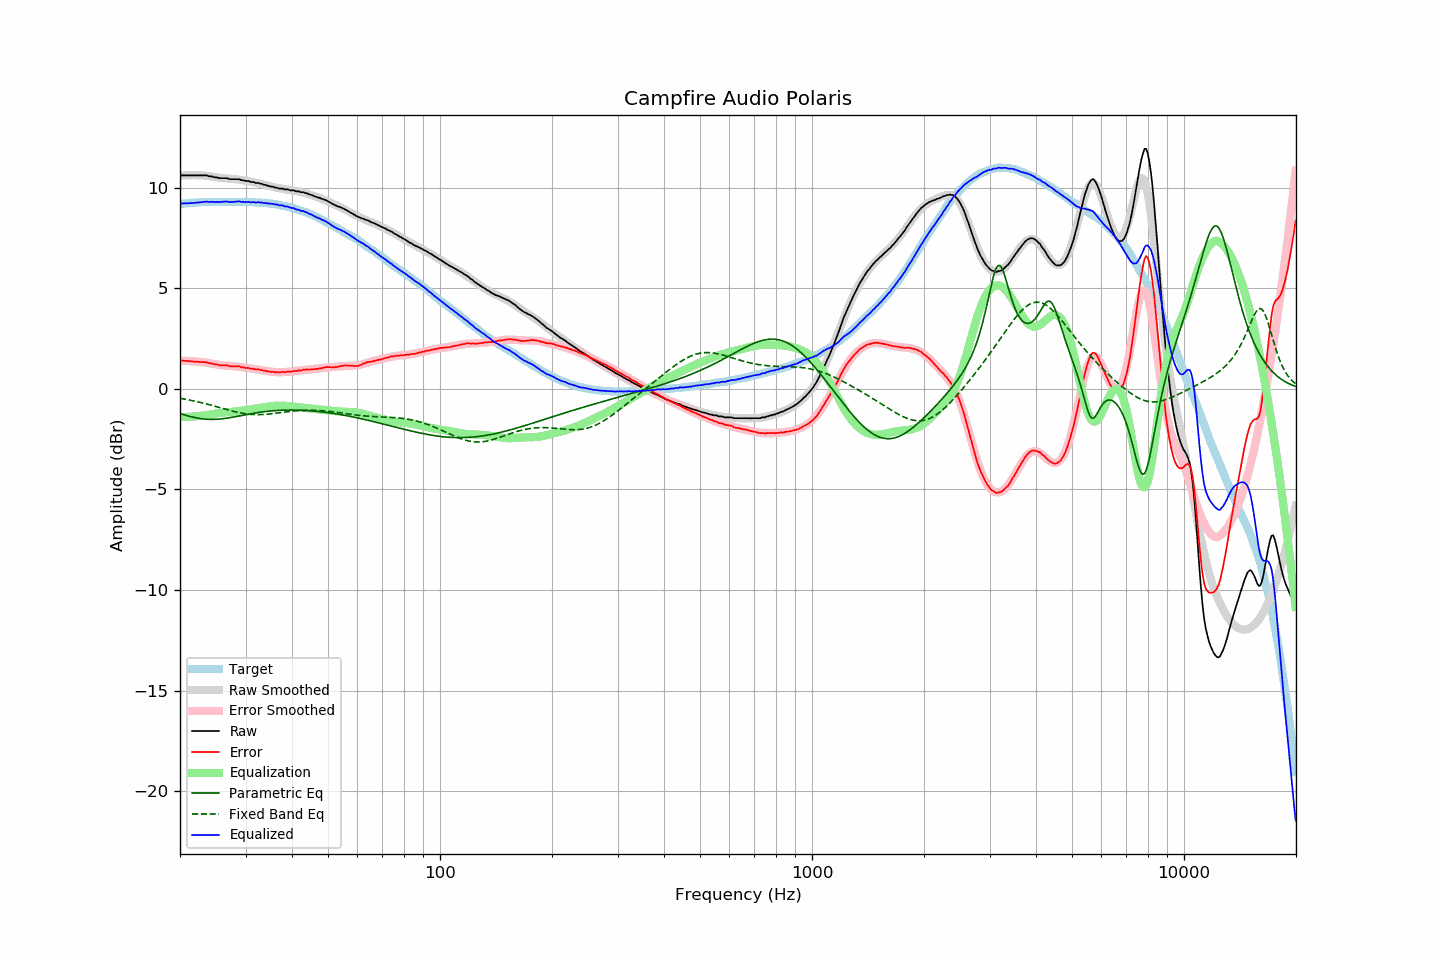

Values plotted in this chart, from the file beside it:
frequency, raw, error, smoothed, error_smoothed, equalization, parametric_eq, fixed_band_eq, equalized_raw, equalized_smoothed, target
20.00, 10.59, 1.40, 10.60, 1.40, -1.40, -1.23, -0.46, 9.19, 9.20, 9.20
20.20, 10.62, 1.42, 10.61, 1.40, -1.40, -1.25, -0.48, 9.22, 9.21, 9.21
20.40, 10.62, 1.41, 10.61, 1.40, -1.40, -1.28, -0.49, 9.22, 9.22, 9.22
20.61, 10.62, 1.40, 10.62, 1.40, -1.40, -1.30, -0.51, 9.23, 9.22, 9.23
20.81, 10.62, 1.40, 10.62, 1.39, -1.39, -1.32, -0.52, 9.23, 9.23, 9.23
21.02, 10.62, 1.39, 10.63, 1.39, -1.39, -1.34, -0.54, 9.23, 9.24, 9.24
21.23, 10.62, 1.38, 10.63, 1.39, -1.39, -1.37, -0.55, 9.24, 9.25, 9.25
21.44, 10.62, 1.37, 10.63, 1.38, -1.38, -1.39, -0.57, 9.24, 9.25, 9.26
21.66, 10.62, 1.37, 10.63, 1.37, -1.37, -1.40, -0.59, 9.25, 9.26, 9.26
21.87, 10.62, 1.36, 10.63, 1.37, -1.37, -1.42, -0.60, 9.25, 9.26, 9.27
22.09, 10.62, 1.36, 10.63, 1.36, -1.36, -1.44, -0.62, 9.26, 9.27, 9.27
22.31, 10.62, 1.35, 10.63, 1.35, -1.35, -1.45, -0.64, 9.27, 9.27, 9.28
22.54, 10.62, 1.35, 10.62, 1.35, -1.35, -1.47, -0.66, 9.28, 9.28, 9.28
22.76, 10.62, 1.34, 10.62, 1.34, -1.34, -1.48, -0.68, 9.28, 9.28, 9.29
22.99, 10.62, 1.34, 10.62, 1.33, -1.33, -1.49, -0.70, 9.29, 9.29, 9.29
23.22, 10.62, 1.34, 10.61, 1.32, -1.32, -1.50, -0.72, 9.30, 9.29, 9.29
23.45, 10.62, 1.33, 10.60, 1.31, -1.31, -1.51, -0.74, 9.31, 9.29, 9.30
23.69, 10.61, 1.32, 10.59, 1.30, -1.30, -1.51, -0.76, 9.32, 9.30, 9.30
23.92, 10.57, 1.28, 10.58, 1.28, -1.28, -1.51, -0.78, 9.29, 9.30, 9.30
24.16, 10.57, 1.28, 10.57, 1.27, -1.27, -1.52, -0.80, 9.30, 9.30, 9.30
24.40, 10.57, 1.27, 10.56, 1.26, -1.26, -1.52, -0.82, 9.31, 9.30, 9.31
24.65, 10.53, 1.23, 10.55, 1.24, -1.24, -1.52, -0.85, 9.29, 9.30, 9.31
24.89, 10.52, 1.22, 10.54, 1.23, -1.23, -1.51, -0.87, 9.29, 9.31, 9.31
25.14, 10.52, 1.22, 10.52, 1.22, -1.22, -1.51, -0.89, 9.31, 9.31, 9.31
25.39, 10.49, 1.19, 10.51, 1.20, -1.20, -1.50, -0.91, 9.29, 9.31, 9.31
25.65, 10.48, 1.18, 10.50, 1.19, -1.19, -1.50, -0.94, 9.29, 9.31, 9.31
25.91, 10.48, 1.18, 10.49, 1.18, -1.18, -1.49, -0.96, 9.30, 9.31, 9.31
26.16, 10.48, 1.18, 10.48, 1.17, -1.17, -1.48, -0.98, 9.31, 9.31, 9.31
26.43, 10.48, 1.18, 10.47, 1.16, -1.16, -1.47, -1.00, 9.32, 9.31, 9.31
26.69, 10.48, 1.18, 10.47, 1.16, -1.16, -1.46, -1.03, 9.32, 9.31, 9.31
26.96, 10.46, 1.16, 10.46, 1.15, -1.15, -1.44, -1.05, 9.31, 9.31, 9.31
27.23, 10.43, 1.13, 10.45, 1.15, -1.15, -1.43, -1.07, 9.29, 9.31, 9.31
27.50, 10.43, 1.13, 10.45, 1.14, -1.14, -1.42, -1.09, 9.29, 9.31, 9.31
27.77, 10.43, 1.13, 10.44, 1.13, -1.13, -1.40, -1.11, 9.30, 9.31, 9.31
28.05, 10.43, 1.13, 10.43, 1.13, -1.13, -1.39, -1.13, 9.31, 9.31, 9.31
28.33, 10.43, 1.13, 10.42, 1.12, -1.12, -1.37, -1.15, 9.32, 9.31, 9.31
28.62, 10.43, 1.13, 10.42, 1.11, -1.11, -1.36, -1.17, 9.32, 9.31, 9.31
28.90, 10.43, 1.13, 10.40, 1.10, -1.10, -1.34, -1.18, 9.34, 9.31, 9.31
29.19, 10.38, 1.08, 10.39, 1.08, -1.08, -1.32, -1.20, 9.30, 9.31, 9.31
29.48, 10.38, 1.08, 10.38, 1.07, -1.07, -1.31, -1.21, 9.31, 9.31, 9.31
29.78, 10.36, 1.06, 10.37, 1.06, -1.06, -1.29, -1.23, 9.30, 9.30, 9.31
30.08, 10.34, 1.04, 10.36, 1.05, -1.05, -1.28, -1.24, 9.29, 9.30, 9.31
30.38, 10.34, 1.05, 10.34, 1.04, -1.04, -1.26, -1.25, 9.30, 9.30, 9.30
30.68, 10.33, 1.04, 10.33, 1.03, -1.03, -1.25, -1.26, 9.30, 9.30, 9.30
30.99, 10.29, 1.00, 10.31, 1.02, -1.02, -1.23, -1.27, 9.28, 9.29, 9.30
31.30, 10.29, 1.01, 10.29, 1.00, -1.00, -1.22, -1.27, 9.29, 9.29, 9.29
31.61, 10.28, 1.00, 10.28, 0.99, -0.99, -1.21, -1.28, 9.29, 9.29, 9.29
31.93, 10.24, 0.97, 10.26, 0.98, -0.98, -1.19, -1.28, 9.27, 9.28, 9.28
32.24, 10.24, 0.97, 10.24, 0.96, -0.96, -1.18, -1.28, 9.28, 9.28, 9.28
32.57, 10.24, 0.98, 10.22, 0.95, -0.95, -1.17, -1.28, 9.29, 9.27, 9.27
32.89, 10.20, 0.94, 10.20, 0.94, -0.94, -1.16, -1.28, 9.26, 9.27, 9.27
33.22, 10.20, 0.95, 10.19, 0.93, -0.93, -1.15, -1.27, 9.28, 9.26, 9.26
33.55, 10.15, 0.90, 10.16, 0.91, -0.91, -1.14, -1.27, 9.24, 9.25, 9.26
33.89, 10.15, 0.91, 10.14, 0.90, -0.90, -1.13, -1.26, 9.26, 9.25, 9.25
34.23, 10.11, 0.88, 10.12, 0.89, -0.89, -1.12, -1.26, 9.23, 9.24, 9.24
34.57, 10.10, 0.88, 10.10, 0.87, -0.87, -1.11, -1.25, 9.23, 9.23, 9.23
34.92, 10.07, 0.86, 10.08, 0.86, -0.86, -1.10, -1.24, 9.21, 9.22, 9.22
35.27, 10.06, 0.85, 10.06, 0.85, -0.85, -1.09, -1.23, 9.21, 9.21, 9.22
35.62, 10.05, 0.86, 10.04, 0.85, -0.85, -1.08, -1.22, 9.21, 9.20, 9.20
35.97, 10.01, 0.83, 10.03, 0.84, -0.84, -1.08, -1.21, 9.17, 9.19, 9.19
... 635 more rows
